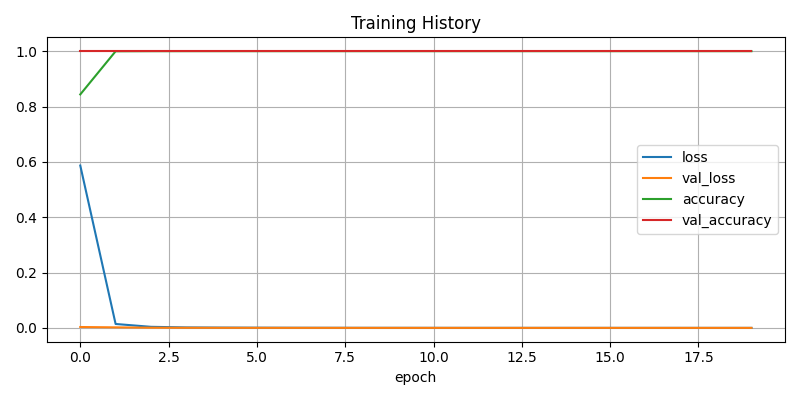

The data file committed next to this chart (first rows):
accuracy, loss, val_accuracy, val_loss
0.8437, 0.5866, 1.0, 0.003177
0.9996, 0.01414, 1.0, 0.001902
0.9999, 0.003833, 1.0, 0.0006841
1.0, 0.001677, 1.0, 0.0003852
1.0, 0.001085, 1.0, 0.0002449
1.0, 0.0007364, 1.0, 0.0001799
1.0, 0.0004978, 1.0, 0.0001145
1.0, 0.0003725, 1.0, 8.81403757375665e-05
1.0, 0.0002467, 1.0, 5.311873974278569e-05
1.0, 0.0002102, 1.0, 3.535305950208567e-05
1.0, 0.0001378, 1.0, 3.7695815990446135e-05
1.0, 8.200381853384897e-05, 1.0, 1.9646637156256475e-05
1.0, 7.094135071383789e-05, 1.0, 1.6240455806837417e-05
1.0, 6.379123806254938e-05, 1.0, 1.6304275050060824e-05
1.0, 4.96435422974173e-05, 1.0, 1.389737008139491e-05
1.0, 4.98288354719989e-05, 1.0, 8.38731193653075e-06
1.0, 2.9575439839391038e-05, 1.0, 5.744006102759158e-06
1.0, 2.217695873696357e-05, 1.0, 4.647315108741168e-06
1.0, 1.713122401270084e-05, 1.0, 3.2878051570151e-06
1.0, 1.359702946501784e-05, 1.0, 2.67649261331826e-06
